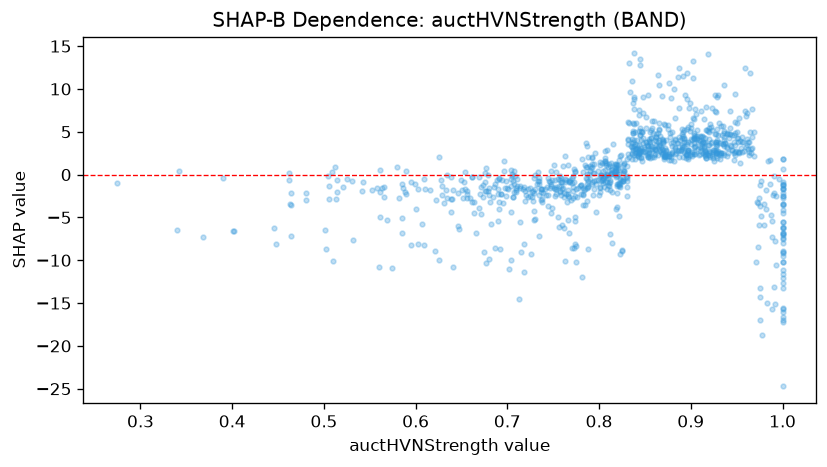

The table this chart was drawn from, first rows:
feature_value, shap_value
0.76, -1.737
0.848, 3.739
0.76, -5.922
0.98, -5.866
0.843, 7.565
1.0, -6.772
0.986, -1.147
1.0, -11.08
0.512, 0.8995
0.912, 3.33
0.929, 5.278
0.868, 2.624
0.876, 2.374
0.913, 3.767
0.836, 1.842
0.928, 2.129
0.34, -6.505
0.873, 2.92
0.72, -2.398
0.838, 7.62
0.603, -8.118
0.625, 2.063
0.809, -1.68
0.79, -0.4791
1.0, -11.6
0.878, 2.46
0.822, -4.848
0.679, -1.965
0.525, -0.5513
0.781, -11.92
0.808, 1.155
0.675, -9.013
0.89, 4.326
0.893, 5.198
0.51, -10.09
1.0, -4.176
0.705, 0.03425
1.0, -9.114
0.87, 3.658
0.878, 8.928
0.844, 2.841
0.804, 0.3658
0.763, -10.11
0.677, -10.29
0.757, -0.6696
0.861, 2.399
0.653, -0.8142
0.928, 3.753
0.934, 4.631
0.661, -0.3032
0.664, -3.202
1.0, 0.6405
1.0, -17.01
0.853, 9.286
0.963, 3.753
0.834, 9.593
0.822, -1.357
0.845, 13.47
0.692, -8.741
0.824, 2.322
... 945 more rows
